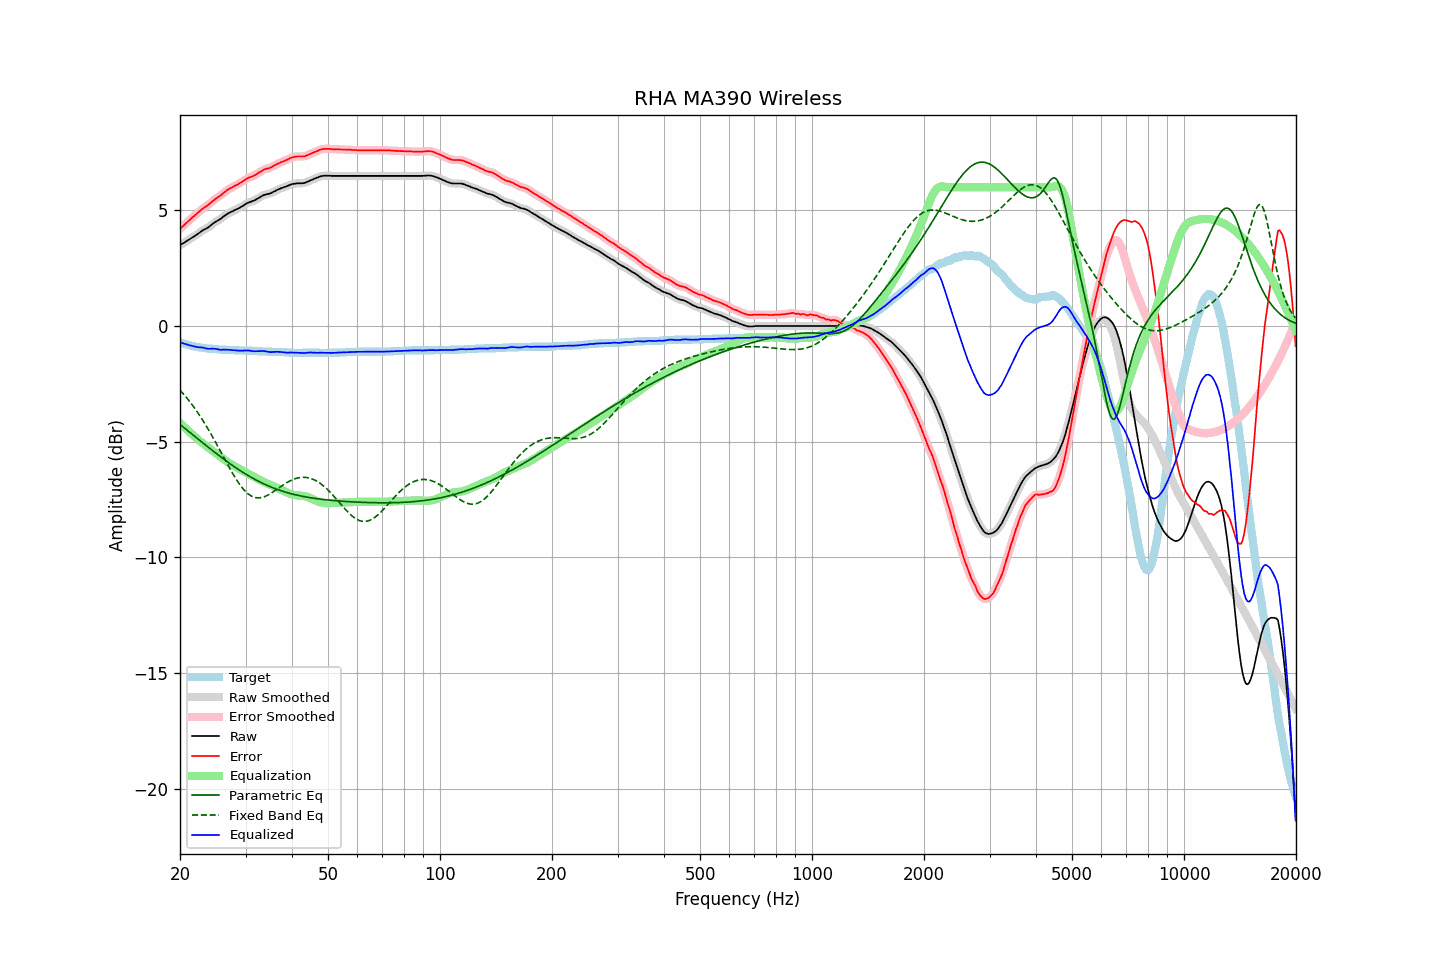

The table this chart was drawn from, first rows:
frequency, raw, error, smoothed, error_smoothed, equalization, parametric_eq, fixed_band_eq, equalized_raw, equalized_smoothed, target
20.00, 3.49, 4.19, 3.49, 4.19, -4.20, -4.26, -2.77, -0.71, -0.70, -0.70
20.20, 3.54, 4.27, 3.54, 4.26, -4.26, -4.31, -2.85, -0.72, -0.73, -0.73
20.40, 3.58, 4.33, 3.58, 4.33, -4.33, -4.37, -2.92, -0.75, -0.75, -0.75
20.61, 3.62, 4.39, 3.62, 4.40, -4.39, -4.42, -3.00, -0.77, -0.77, -0.77
20.81, 3.67, 4.46, 3.67, 4.46, -4.46, -4.48, -3.09, -0.79, -0.79, -0.79
21.02, 3.71, 4.52, 3.71, 4.52, -4.52, -4.53, -3.17, -0.81, -0.81, -0.81
21.23, 3.75, 4.58, 3.75, 4.58, -4.59, -4.59, -3.26, -0.83, -0.83, -0.83
21.44, 3.80, 4.65, 3.80, 4.65, -4.65, -4.65, -3.35, -0.85, -0.85, -0.85
21.66, 3.84, 4.71, 3.84, 4.71, -4.71, -4.70, -3.45, -0.87, -0.87, -0.87
21.87, 3.89, 4.77, 3.89, 4.77, -4.77, -4.76, -3.54, -0.88, -0.88, -0.88
22.09, 3.93, 4.83, 3.93, 4.83, -4.83, -4.81, -3.64, -0.90, -0.90, -0.90
22.31, 3.98, 4.89, 3.98, 4.89, -4.89, -4.87, -3.74, -0.91, -0.91, -0.91
22.54, 4.03, 4.95, 4.03, 4.95, -4.95, -4.93, -3.84, -0.92, -0.92, -0.92
22.76, 4.08, 5.01, 4.08, 5.01, -5.01, -4.98, -3.95, -0.92, -0.92, -0.93
22.99, 4.13, 5.07, 4.13, 5.07, -5.06, -5.04, -4.06, -0.93, -0.93, -0.94
23.22, 4.17, 5.12, 4.17, 5.12, -5.11, -5.09, -4.17, -0.94, -0.95, -0.95
23.45, 4.20, 5.16, 4.20, 5.16, -5.17, -5.15, -4.28, -0.97, -0.96, -0.96
23.69, 4.24, 5.21, 4.24, 5.21, -5.22, -5.21, -4.40, -0.98, -0.98, -0.97
23.92, 4.29, 5.26, 4.29, 5.26, -5.27, -5.26, -4.52, -0.98, -0.98, -0.97
24.16, 4.34, 5.32, 4.34, 5.32, -5.33, -5.32, -4.64, -0.98, -0.98, -0.98
24.40, 4.40, 5.38, 4.40, 5.38, -5.38, -5.37, -4.76, -0.98, -0.98, -0.98
24.65, 4.45, 5.44, 4.45, 5.44, -5.43, -5.43, -4.88, -0.98, -0.98, -0.99
24.89, 4.50, 5.49, 4.50, 5.49, -5.48, -5.48, -5.01, -0.98, -0.99, -0.99
25.14, 4.54, 5.54, 4.54, 5.54, -5.54, -5.53, -5.13, -1.00, -1.00, -1.00
25.39, 4.58, 5.59, 4.58, 5.59, -5.59, -5.59, -5.26, -1.01, -1.01, -1.01
25.65, 4.62, 5.63, 4.62, 5.64, -5.65, -5.64, -5.39, -1.03, -1.02, -1.01
25.91, 4.67, 5.69, 4.67, 5.69, -5.70, -5.69, -5.52, -1.03, -1.03, -1.02
26.16, 4.73, 5.75, 4.73, 5.75, -5.75, -5.74, -5.65, -1.02, -1.02, -1.02
26.43, 4.78, 5.80, 4.78, 5.80, -5.80, -5.79, -5.78, -1.02, -1.02, -1.02
26.69, 4.83, 5.86, 4.83, 5.86, -5.85, -5.85, -5.91, -1.02, -1.02, -1.03
26.96, 4.87, 5.90, 4.87, 5.90, -5.90, -5.90, -6.03, -1.03, -1.02, -1.03
27.23, 4.91, 5.95, 4.91, 5.94, -5.94, -5.95, -6.16, -1.03, -1.03, -1.04
27.50, 4.94, 5.98, 4.94, 5.98, -5.98, -6.00, -6.28, -1.04, -1.04, -1.04
27.77, 4.97, 6.01, 4.97, 6.02, -6.02, -6.04, -6.40, -1.05, -1.04, -1.04
28.05, 5.01, 6.06, 5.01, 6.05, -6.06, -6.09, -6.52, -1.05, -1.05, -1.05
28.33, 5.04, 6.09, 5.04, 6.09, -6.09, -6.14, -6.63, -1.05, -1.05, -1.05
28.62, 5.07, 6.12, 5.07, 6.13, -6.13, -6.19, -6.74, -1.06, -1.06, -1.05
28.90, 5.11, 6.17, 5.11, 6.17, -6.17, -6.23, -6.84, -1.06, -1.06, -1.06
29.19, 5.15, 6.21, 5.15, 6.21, -6.21, -6.28, -6.93, -1.06, -1.06, -1.06
29.48, 5.19, 6.25, 5.19, 6.25, -6.26, -6.32, -7.02, -1.07, -1.06, -1.06
29.78, 5.24, 6.30, 5.24, 6.30, -6.30, -6.36, -7.10, -1.06, -1.06, -1.06
30.08, 5.28, 6.34, 5.28, 6.34, -6.34, -6.41, -7.17, -1.06, -1.05, -1.06
30.38, 5.32, 6.39, 5.32, 6.38, -6.37, -6.45, -7.23, -1.05, -1.06, -1.07
30.68, 5.35, 6.42, 5.35, 6.42, -6.41, -6.49, -7.29, -1.06, -1.06, -1.07
30.99, 5.37, 6.44, 5.37, 6.44, -6.44, -6.53, -7.33, -1.07, -1.07, -1.07
31.30, 5.40, 6.47, 5.40, 6.47, -6.48, -6.57, -7.37, -1.08, -1.08, -1.07
31.61, 5.42, 6.50, 5.43, 6.50, -6.51, -6.61, -7.40, -1.09, -1.09, -1.08
31.93, 5.46, 6.54, 5.46, 6.54, -6.55, -6.64, -7.42, -1.09, -1.09, -1.08
32.24, 5.50, 6.58, 5.50, 6.58, -6.59, -6.68, -7.43, -1.09, -1.09, -1.08
32.57, 5.54, 6.63, 5.54, 6.63, -6.63, -6.72, -7.43, -1.09, -1.09, -1.09
32.89, 5.58, 6.67, 5.58, 6.67, -6.67, -6.75, -7.42, -1.09, -1.08, -1.09
33.22, 5.62, 6.71, 5.62, 6.72, -6.70, -6.79, -7.41, -1.08, -1.08, -1.09
33.55, 5.66, 6.76, 5.66, 6.75, -6.74, -6.82, -7.39, -1.08, -1.08, -1.10
33.89, 5.68, 6.78, 5.68, 6.78, -6.77, -6.85, -7.36, -1.09, -1.09, -1.10
34.23, 5.70, 6.80, 5.70, 6.80, -6.80, -6.88, -7.33, -1.10, -1.10, -1.10
34.57, 5.71, 6.82, 5.71, 6.82, -6.83, -6.91, -7.30, -1.12, -1.12, -1.11
34.92, 5.73, 6.84, 5.73, 6.84, -6.86, -6.94, -7.26, -1.13, -1.12, -1.11
35.27, 5.76, 6.87, 5.76, 6.88, -6.89, -6.97, -7.21, -1.13, -1.13, -1.11
35.62, 5.80, 6.92, 5.80, 6.91, -6.92, -7.00, -7.17, -1.12, -1.12, -1.12
35.97, 5.83, 6.95, 5.83, 6.95, -6.95, -7.02, -7.12, -1.12, -1.12, -1.12
... 635 more rows
